Image classification data set "data_map" (AirOllie/OGMD on GitHub). Class labels (2): abnormal, normal.

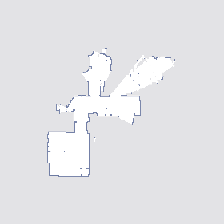
Label: normal

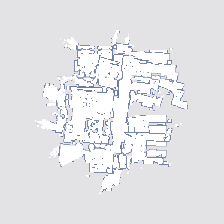
Label: abnormal

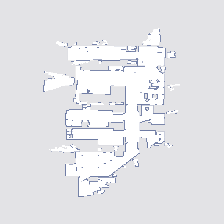
Label: normal

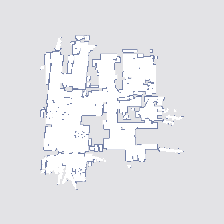
Label: abnormal

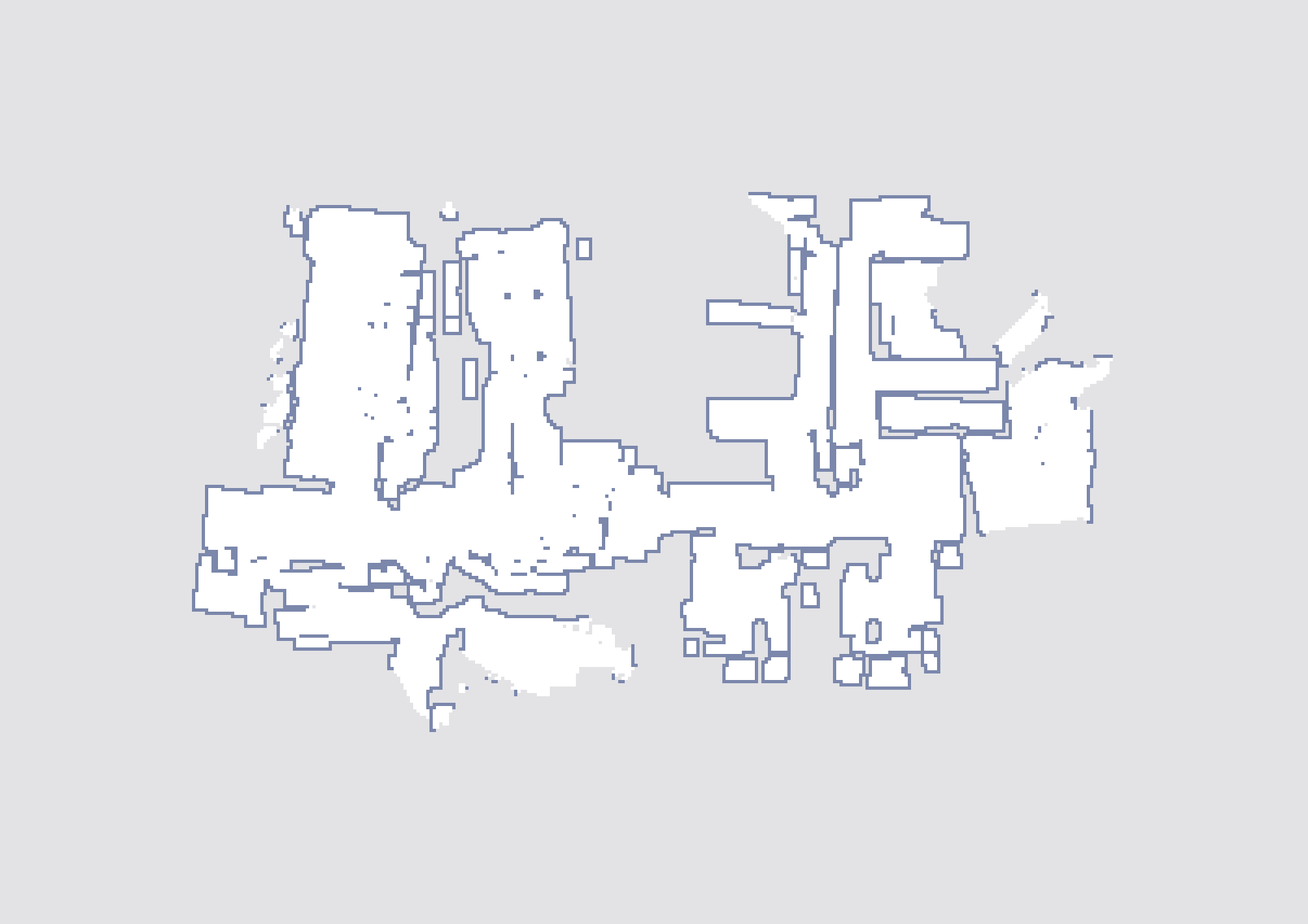
Label: abnormal

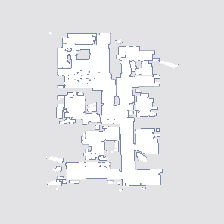
Label: normal
